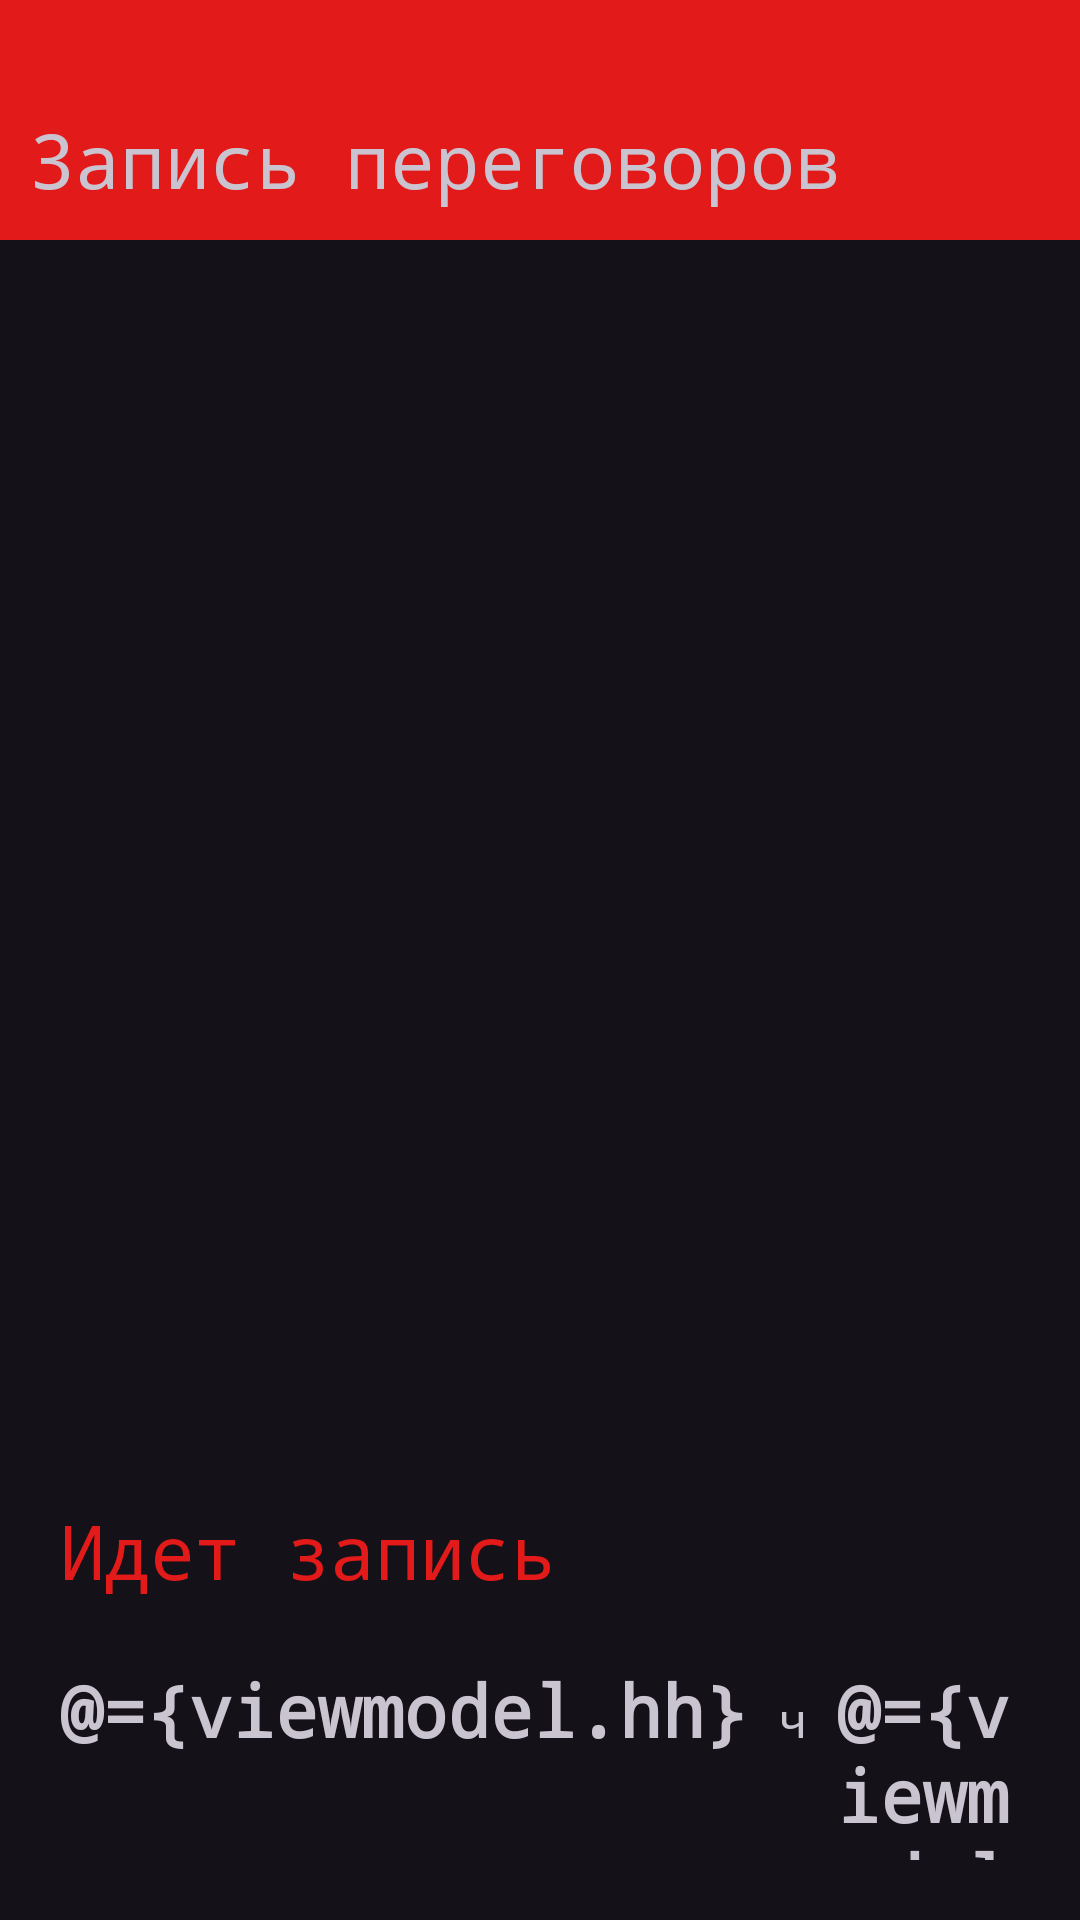

Reconstruct the res/layout file that produces this screen, plus the resources it refers to.
<!-- AndroidManifest.xml: application theme Base.Theme.MyApplication -->
<!-- res/layout/audiorecognize.xml -->
<?xml version="1.0" encoding="utf-8"?>
<layout xmlns:app="http://schemas.android.com/apk/res-auto">
    <data>
        <variable
            name="viewmodel"
            type="com.example.realitylabandroid.viewmodel.MainViewModel" />
    </data>
    <LinearLayout
        xmlns:android="http://schemas.android.com/apk/res/android"
        android:layout_width="match_parent"
        android:layout_height="match_parent"
        android:orientation="vertical"
        >

        <LinearLayout
            android:layout_width="match_parent"
            android:layout_height="80dp"
            android:orientation="vertical"
            android:background="@color/red"
            android:gravity="bottom"
            >
            <TextView
                android:layout_width="match_parent"
                android:layout_height="wrap_content"
                android:textSize="25sp"
                android:text="Запись переговоров"
                android:padding="10dp">
            </TextView>

        </LinearLayout>
        <LinearLayout
            android:layout_width="match_parent"
            android:layout_height="match_parent"
            android:orientation="vertical">
                    <ScrollView
                        android:id="@+id/SV"
                        android:layout_width="match_parent"
                        android:layout_height="400dp">
                        <LinearLayout
                            android:id="@+id/ll"
                            android:layout_width="match_parent"
                            android:layout_height="match_parent"
                            android:orientation="vertical">









                        </LinearLayout>

                    </ScrollView>
            <LinearLayout
                android:layout_width="match_parent"
                android:layout_height="match_parent"
                android:orientation="vertical">
                <LinearLayout
                    android:layout_margin="10dp"
                    android:layout_width="match_parent"
                    android:layout_height="wrap_content"
                    android:orientation="vertical">
                    <LinearLayout
                        android:layout_width="match_parent"
                        android:layout_height="wrap_content">
                        <TextView
                            android:layout_margin="10dp"
                            android:layout_width="match_parent"
                            android:layout_height="wrap_content"
                            android:text="Идет запись"
                            android:textColor="@color/red"
                            android:textSize="25dp"/>
                    </LinearLayout>
                    <LinearLayout
                        android:layout_margin="10dp"
                        android:layout_width="match_parent"
                        android:layout_height="wrap_content"
                        android:orientation="horizontal">
                        <TextView
                            android:id="@+id/hh"
                            android:layout_width="wrap_content"
                            android:layout_height="wrap_content"
                            android:text="@={viewmodel.hh}"
                            android:textSize="24dp"
                            android:textStyle="bold">
                        </TextView>
                        <TextView
                            android:layout_marginHorizontal="10dp"
                            android:layout_width="wrap_content"
                            android:layout_height="wrap_content"
                            android:text="ч"
                            android:textSize="16dp">
                        </TextView>
                        <TextView
                            android:id="@+id/mm"
                            android:layout_width="wrap_content"
                            android:layout_height="wrap_content"
                            android:text="@={viewmodel.mm}"
                            android:textSize="24dp"
                            android:textStyle="bold">
                        </TextView>
                        <TextView
                            android:layout_marginHorizontal="10dp"
                            android:layout_width="wrap_content"
                            android:layout_height="wrap_content"
                            android:text="мин"
                            android:textSize="16dp">
                        </TextView>
                        <TextView
                            android:id="@+id/ss"
                            android:layout_width="wrap_content"
                            android:layout_height="wrap_content"
                            android:text="@={viewmodel.ss}"
                            android:textSize="24dp"
                            android:textStyle="bold">
                        </TextView>
                        <TextView
                            android:layout_marginHorizontal="10dp"
                            android:layout_width="wrap_content"
                            android:layout_height="wrap_content"
                            android:text="сек"
                            android:textSize="16dp">
                        </TextView>

                    </LinearLayout>
                </LinearLayout>
                <LinearLayout
                    android:layout_width="match_parent"
                    android:layout_height="wrap_content"
                    android:gravity="right">
                    <Button
                        android:layout_width="200dp"
                        android:layout_height="50dp"
                        android:layout_gravity=""
                        android:text="Закончить"
                        android:textSize="22dp"
                        android:onClick="@{()->viewmodel.startMicroRecognise()}"/>

                </LinearLayout>

            </LinearLayout>
        </LinearLayout>


    </LinearLayout>
</layout>
<!-- resources referenced by this layout -->
<resources>
  <color name="red">#FFE21A1A</color>
  <style name="Base.Theme.MyApplication" parent="Theme.Material3.Dark.NoActionBar">
          
           <item name="colorPrimary">@color/red</item>
          <item name="android:typeface">monospace</item>
          <item name="colorAccent">@color/white</item>
          <item name="colorOnPrimary">@color/white</item>
  
      </style>
  <color name="white">#FFFFFF</color>
</resources>
